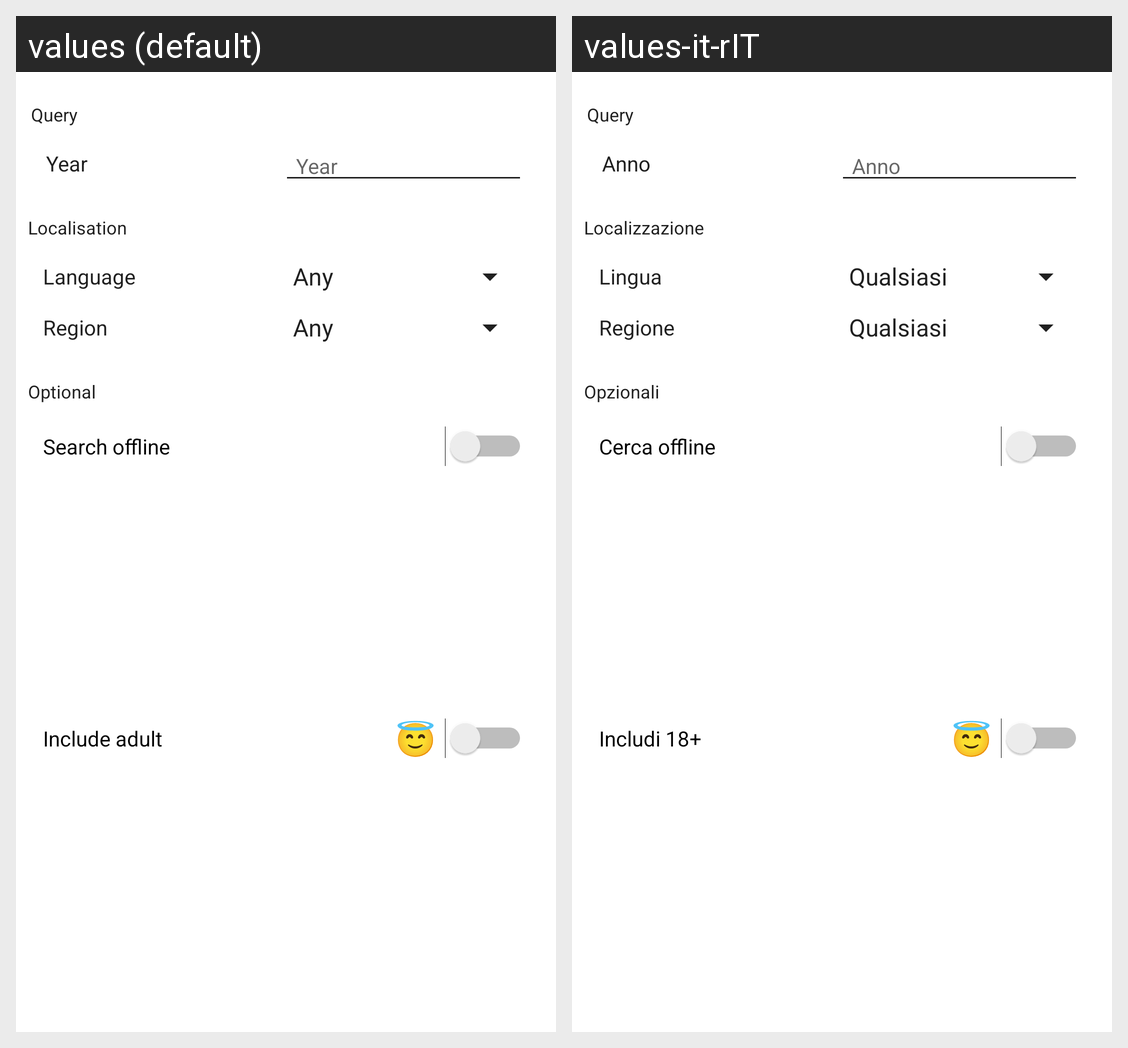

The same Android screen rendered under two of its app's locales, left to right. List the strings drawn on it with the default value and each locale's translation.
Android screen res/layout/sheet_search_filter.xml rendered under 2 locales, left to right: values (default), values-it-rIT. Device: Nexus 5 (rendered at 1080×1920; each locale shown at half size, 540×960, under a caption strip naming it); theme AppTheme.
Strings drawn on this screen, with the default value and each locale's value (text and hints the layout hard-codes, and strings that could not be matched under every locale, appear in the picture but are not listed):

labelLang
  values: Language
  values-it-rIT: Lingua

labelRegion
  values: Region
  values-it-rIT: Regione

labelAdult
  values: Include adult
  values-it-rIT: Includi 18+

labelYear
  values: Year
  values-it-rIT: Anno

categoryOptional
  values: Optional
  values-it-rIT: Opzionali

labelSearchOffline
  values: Search offline
  values-it-rIT: Cerca offline

categoryLocal
  values: Localisation
  values-it-rIT: Localizzazione

categoryQuery
  values: Query
  values-it-rIT: Query  [not translated; the default value is used]
